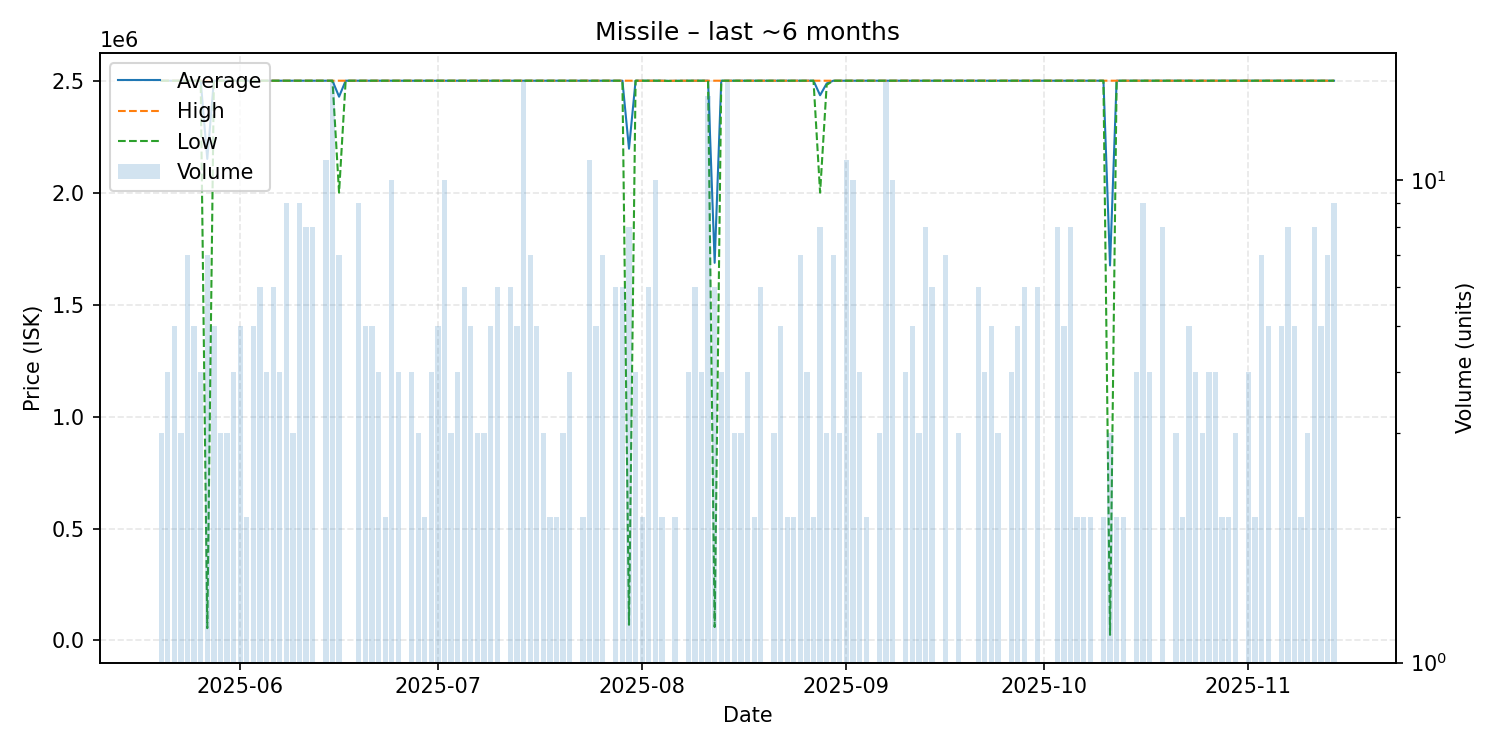

The data file committed next to this chart (first rows):
date, average, highest, lowest, order_count, volume
2025-05-20, 2500000, 2500000, 2500000, 3, 3
2025-05-21, 2500000, 2500000, 2500000, 4, 4
2025-05-22, 2500000, 2500000, 2500000, 5, 5
2025-05-23, 2500000, 2500000, 2500000, 3, 3
2025-05-24, 2500000, 2500000, 2500000, 6, 7
2025-05-25, 2500000, 2500000, 2500000, 5, 5
2025-05-26, 2500000, 2500000, 2500000, 4, 4
2025-05-27, 2150716, 2500000, 55010, 6, 7
2025-05-28, 2500000, 2500000, 2500000, 5, 5
2025-05-29, 2500000, 2500000, 2500000, 2, 3
2025-05-30, 2500000, 2500000, 2500000, 3, 3
2025-05-31, 2500000, 2500000, 2500000, 4, 4
2025-06-01, 2500000, 2500000, 2500000, 5, 5
2025-06-02, 2500000, 2500000, 2500000, 2, 2
2025-06-03, 2500000, 2500000, 2500000, 5, 5
2025-06-04, 2500000, 2500000, 2500000, 3, 6
2025-06-05, 2500000, 2500000, 2500000, 4, 4
2025-06-06, 2500000, 2500000, 2500000, 6, 6
2025-06-07, 2500000, 2500000, 2500000, 4, 4
2025-06-08, 2500000, 2500000, 2500000, 6, 9
2025-06-09, 2500000, 2500000, 2500000, 3, 3
2025-06-10, 2500000, 2500000, 2500000, 9, 9
2025-06-11, 2500000, 2500000, 2500000, 8, 8
2025-06-12, 2500000, 2500000, 2500000, 8, 8
2025-06-13, 2500000, 2500000, 2500000, 1, 1
2025-06-14, 2500000, 2500000, 2500000, 8, 11
2025-06-15, 2500000, 2500000, 2500000, 8, 16
2025-06-16, 2428571, 2500000, 2000000, 7, 7
2025-06-17, 2500000, 2500000, 2500000, 1, 1
2025-06-18, 2500000, 2500000, 2500000, 1, 1
2025-06-19, 2500000, 2500000, 2500000, 3, 9
2025-06-20, 2500000, 2500000, 2500000, 5, 5
2025-06-21, 2500000, 2500000, 2500000, 4, 5
2025-06-22, 2500000, 2500000, 2500000, 4, 4
2025-06-23, 2500000, 2500000, 2500000, 2, 2
2025-06-24, 2500000, 2500000, 2500000, 7, 10
2025-06-25, 2500000, 2500000, 2500000, 4, 4
2025-06-26, 2500000, 2500000, 2500000, 1, 1
2025-06-27, 2500000, 2500000, 2500000, 4, 4
2025-06-28, 2500000, 2500000, 2500000, 3, 3
2025-06-29, 2500000, 2500000, 2500000, 2, 2
2025-06-30, 2500000, 2500000, 2500000, 4, 4
2025-07-01, 2500000, 2500000, 2500000, 5, 5
2025-07-02, 2500000, 2500000, 2500000, 6, 10
2025-07-03, 2500000, 2500000, 2500000, 2, 3
2025-07-04, 2500000, 2500000, 2500000, 4, 4
2025-07-05, 2500000, 2500000, 2500000, 3, 6
2025-07-06, 2500000, 2500000, 2500000, 5, 5
2025-07-07, 2500000, 2500000, 2500000, 3, 3
2025-07-08, 2500000, 2500000, 2500000, 3, 3
2025-07-09, 2500000, 2500000, 2500000, 5, 5
2025-07-10, 2500000, 2500000, 2500000, 3, 6
2025-07-11, 2500000, 2500000, 2500000, 1, 1
2025-07-12, 2500000, 2500000, 2500000, 6, 6
2025-07-13, 2500000, 2500000, 2500000, 5, 5
2025-07-14, 2500000, 2500000, 2500000, 10, 16
2025-07-15, 2500000, 2500000, 2500000, 4, 7
2025-07-16, 2500000, 2500000, 2500000, 5, 5
2025-07-17, 2500000, 2500000, 2500000, 3, 3
2025-07-18, 2500000, 2500000, 2500000, 2, 2
... 113 more rows
